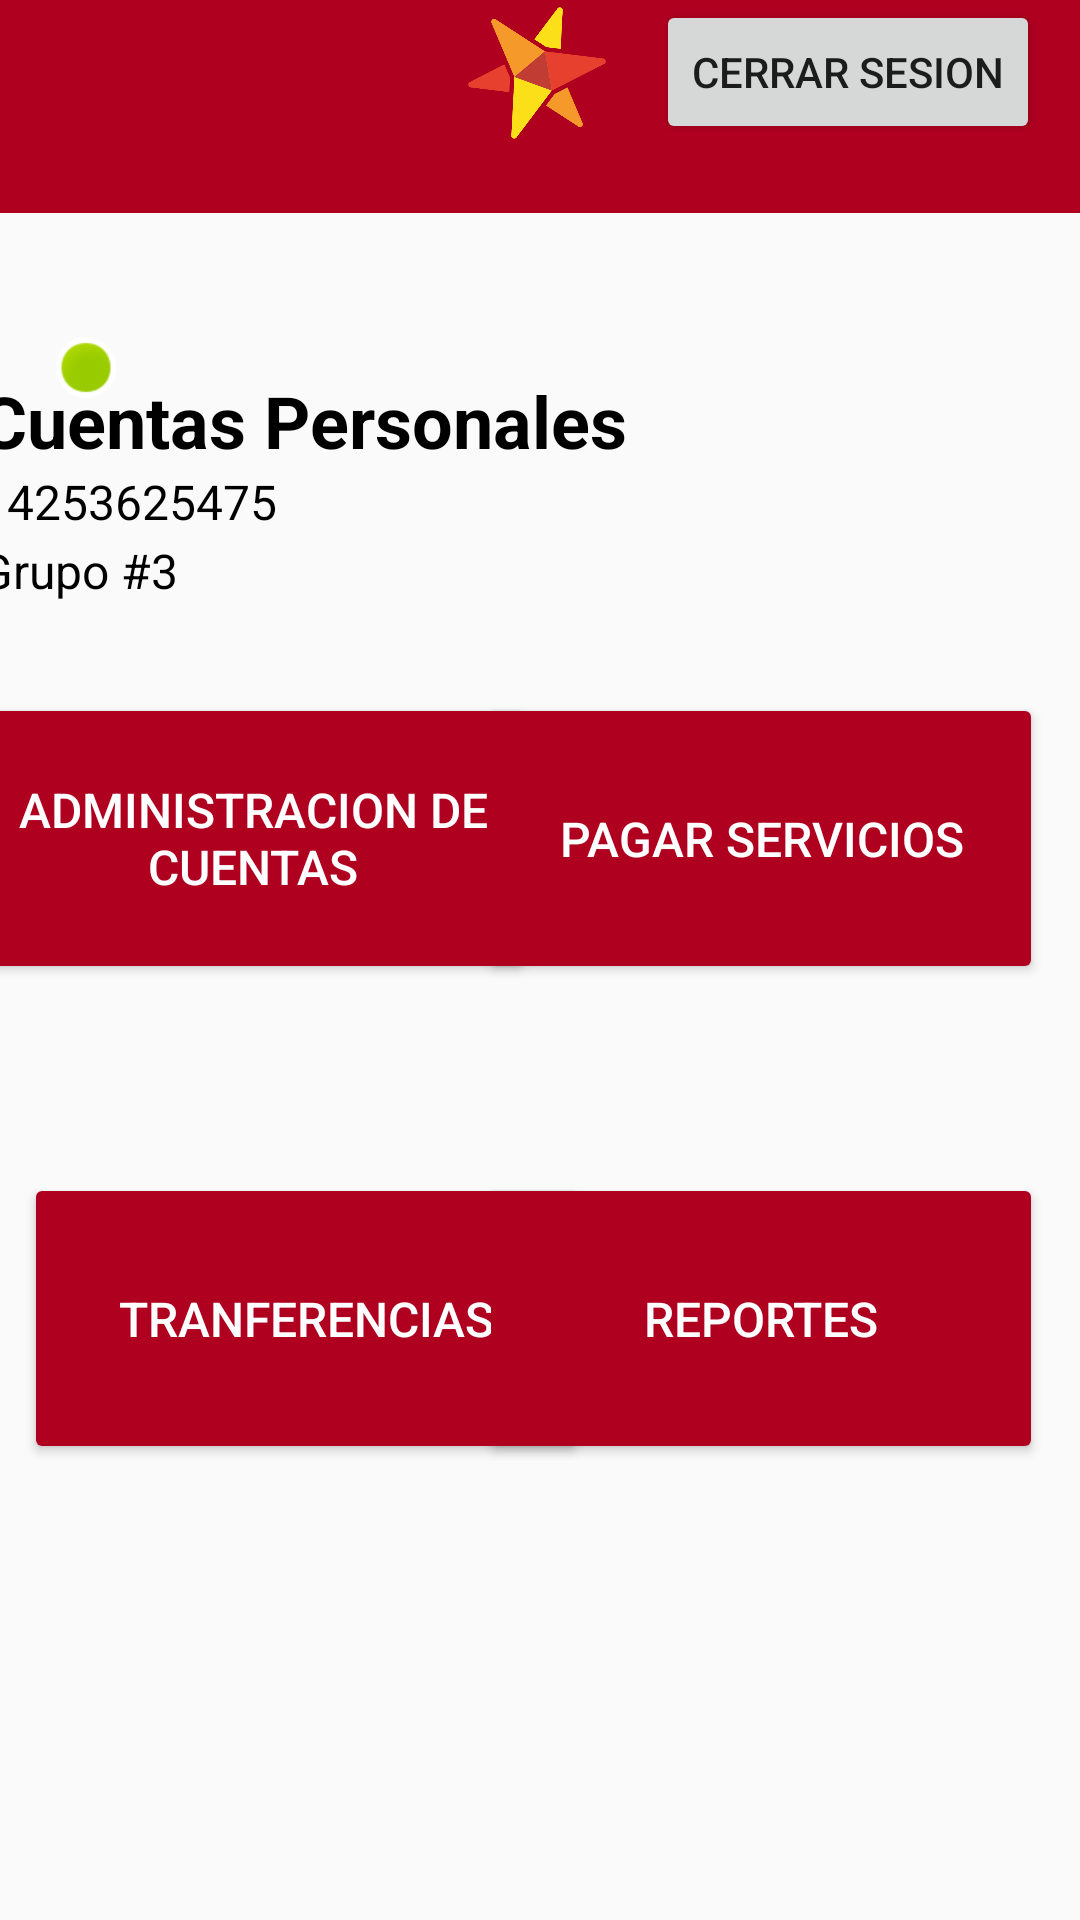

Android layout source for this screen:
<!-- AndroidManifest.xml: application theme Theme.AppCompat.Light.NoActionBar -->
<!-- res/layout/activity_menu.xml -->
<?xml version="1.0" encoding="utf-8"?>
<androidx.constraintlayout.widget.ConstraintLayout
    xmlns:android="http://schemas.android.com/apk/res/android"
    xmlns:tools="http://schemas.android.com/tools"
    xmlns:app="http://schemas.android.com/apk/res-auto"
    android:layout_width="match_parent"
    android:layout_height="match_parent"
    tools:context=".MenuActivity">

    <LinearLayout
        android:id="@+id/linearLayout"
        android:layout_width="367dp"
        android:layout_height="103dp"
        android:layout_marginTop="44dp"
        android:orientation="vertical"
        app:layout_constraintBottom_toTopOf="@+id/btnAdminCuentas"
        app:layout_constraintEnd_toEndOf="parent"
        app:layout_constraintHorizontal_bias="1.0"
        app:layout_constraintStart_toStartOf="parent"
        app:layout_constraintTop_toBottomOf="@+id/textView29"
        app:layout_constraintVertical_bias="0.07">

        <TextView
            android:id="@+id/textViewCuentaPersonal"
            android:layout_width="wrap_content"
            android:layout_height="wrap_content"
            android:layout_marginTop="8dp"
            android:text="Cuentas Personales"
            android:textColor="@color/black"
            android:textSize="24sp"
            android:textStyle="bold" />

        <TextView
            android:id="@+id/tvNumeroCuenta"
            android:layout_width="135dp"
            android:layout_height="23dp"
            android:text="14253625475"
            android:textColor="@color/black"
            android:textSize="16sp" />

        <TextView
            android:id="@+id/tvNombreUser"
            android:layout_width="227dp"
            android:layout_height="22dp"
            android:text="Grupo #3"
            android:textColor="@color/black"
            android:textSize="16sp" />

    </LinearLayout>

    <TextView
        android:id="@+id/textView29"
        android:layout_width="450dp"
        android:layout_height="71dp"
        android:background="@color/design_default_color_error"
        app:layout_constraintEnd_toEndOf="parent"
        tools:layout_editor_absoluteY="-9dp" />

    <ImageView
        android:id="@+id/imageView7"
        android:layout_width="54dp"
        android:layout_height="46dp"
        app:layout_constraintBottom_toBottomOf="parent"
        app:layout_constraintEnd_toEndOf="@+id/textView29"
        app:layout_constraintHorizontal_bias="0.497"
        app:layout_constraintStart_toStartOf="parent"
        app:layout_constraintTop_toTopOf="parent"
        app:layout_constraintVertical_bias="0.002"
        app:srcCompat="@drawable/starbank_favicon" />

    <Button
        android:id="@+id/btnAdminCuentas"
        android:layout_width="188dp"
        android:layout_height="97dp"
        android:layout_marginStart="8dp"
        android:layout_marginBottom="312dp"
        android:backgroundTint="@color/boton"
        android:text="Administracion de Cuentas"
        android:textColor="@color/white"
        android:textSize="16sp"
        app:layout_constraintBottom_toBottomOf="parent"
        app:layout_constraintEnd_toStartOf="@+id/btnPagarServicios"
        app:layout_constraintStart_toStartOf="parent" />

    <Button
        android:id="@+id/btnPagarServicios"
        android:layout_width="188dp"
        android:layout_height="97dp"
        android:layout_marginBottom="312dp"
        android:backgroundTint="@color/boton"
        android:text="Pagar Servicios"
        android:textColor="@color/white"
        android:textSize="16sp"
        app:layout_constraintBottom_toBottomOf="parent"
        app:layout_constraintEnd_toEndOf="parent"
        app:layout_constraintHorizontal_bias="0.928"
        app:layout_constraintStart_toStartOf="parent"
        app:layout_constraintTop_toBottomOf="@+id/linearLayout"
        app:layout_constraintVertical_bias="1.0" />

    <Button
        android:id="@+id/btnTranferencia"
        android:layout_width="188dp"
        android:layout_height="97dp"
        android:layout_marginStart="8dp"
        android:layout_marginBottom="152dp"
        android:backgroundTint="@color/boton"
        android:text="Tranferencias"
        android:textColor="@color/white"
        android:textSize="16sp"
        app:layout_constraintBottom_toBottomOf="parent"
        app:layout_constraintStart_toStartOf="parent"
        app:layout_constraintTop_toBottomOf="@+id/btnAdminCuentas"
        app:layout_constraintVertical_bias="1.0" />

    <Button
        android:id="@+id/btnReportes"
        android:layout_width="188dp"
        android:layout_height="97dp"
        android:layout_marginBottom="152dp"
        android:backgroundTint="@color/boton"
        android:text="Reportes"
        android:textColor="@color/white"
        android:textSize="16sp"
        app:layout_constraintBottom_toBottomOf="parent"
        app:layout_constraintEnd_toEndOf="parent"
        app:layout_constraintHorizontal_bias="0.928"
        app:layout_constraintStart_toStartOf="parent"
        app:layout_constraintTop_toBottomOf="@+id/btnPagarServicios"
        app:layout_constraintVertical_bias="1.0" />

    <ImageView
        android:id="@+id/imageView8"
        android:layout_width="30dp"
        android:layout_height="23dp"
        app:layout_constraintBottom_toBottomOf="parent"
        app:layout_constraintEnd_toEndOf="parent"
        app:layout_constraintHorizontal_bias="0.041"
        app:layout_constraintStart_toStartOf="parent"
        app:layout_constraintTop_toTopOf="parent"
        app:layout_constraintVertical_bias="0.18"
        app:srcCompat="@android:drawable/presence_online" />

    <Button
        android:id="@+id/btnSalir"
        android:layout_width="wrap_content"
        android:layout_height="wrap_content"
        android:text="CERRAR SESION"
        app:layout_constraintBottom_toBottomOf="parent"
        app:layout_constraintEnd_toEndOf="parent"
        app:layout_constraintHorizontal_bias="0.943"
        app:layout_constraintStart_toStartOf="parent"
        app:layout_constraintTop_toTopOf="parent"
        app:layout_constraintVertical_bias="0.0" />
</androidx.constraintlayout.widget.ConstraintLayout>
<!-- resources referenced by this layout -->
<resources>
  <color name="black">#FF000000</color>
  <color name="boton">#B00020</color>
  <color name="white">#FFFFFFFF</color>
  <!-- drawable starbank_favicon: png bitmap (drawable, 5753 bytes) -->
</resources>
